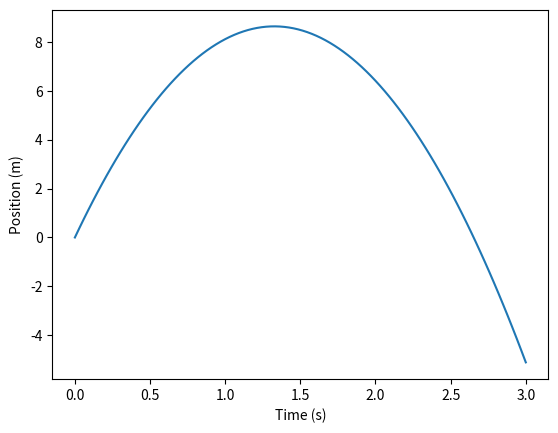

Write the Python code that produced this figure.
import matplotlib.pyplot as plt
import numpy as np

# Set up the parameters of the problem
v0 = 13.0 # Initial velocity (m/s)
g = 9.8 # Acceleration due to gravity (m/s^2)

# Define a function to calculate the position of the rock at any time t
def x(t):
  return v0*t - (1/2)*g*t**2

# Generate an array of time values to plot
t = np.linspace(0, 3, 100)

# Calculate the position of the rock at each time
y = x(t)

# Plot the position of the rock as a function of time
plt.plot(t, y)
plt.xlabel("Time (s)")
plt.ylabel("Position (m)")
plt.show()
